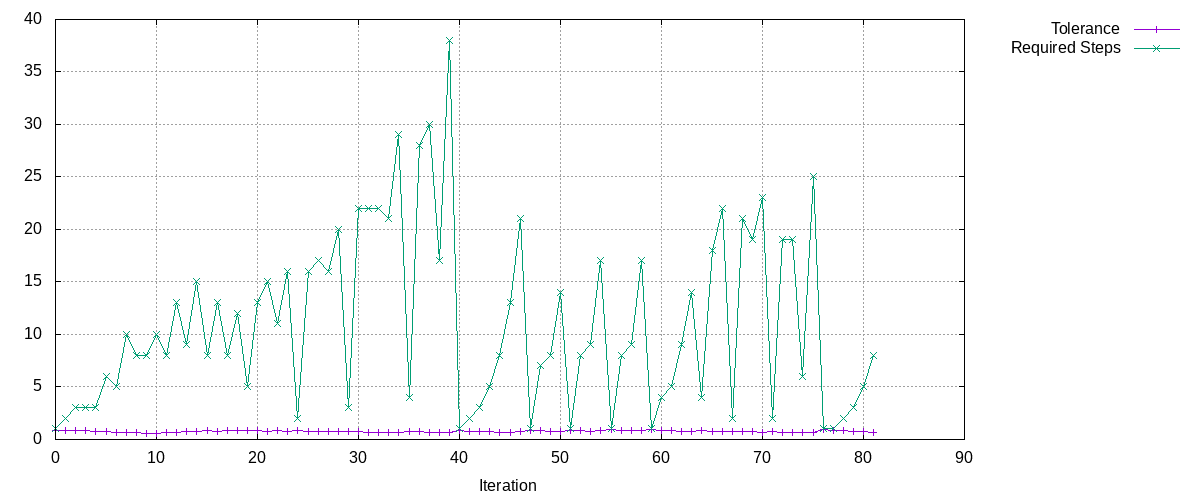

Source data for this figure (header and first rows):
Tolerance, Required Steps
0.9, 1
0.9, 2
0.8541, 3
0.8106, 3
0.7693, 3
0.7301, 6
0.6929, 5
0.6576, 10
0.6241, 8
0.5923, 8
0.5917, 10
0.6727, 8
0.6384, 13
0.7767, 9
0.7371, 15
0.8414, 8
0.7986, 13
0.8752, 8
0.8306, 12
0.8862, 5
0.841, 13
0.7982, 15
0.8243, 11
0.7823, 16
0.8495, 2
0.8062, 16
0.7651, 17
0.7781, 16
0.7385, 20
0.79, 3
0.7498, 22
0.7116, 22
0.7108, 22
0.7101, 21
0.6739, 29
0.7631, 4
0.7242, 28
0.6873, 30
0.7075, 17
0.6714, 38
0.8522, 1
0.8087, 2
0.7675, 3
0.7284, 5
0.6913, 8
0.6561, 13
0.7876, 21
0.8676, 1
0.8234, 7
0.7815, 8
0.808, 14
0.8894, 1
0.8441, 8
0.8011, 9
0.8223, 17
0.905, 1
0.8589, 8
0.8152, 9
0.8349, 17
0.9117, 1
... 22 more rows
